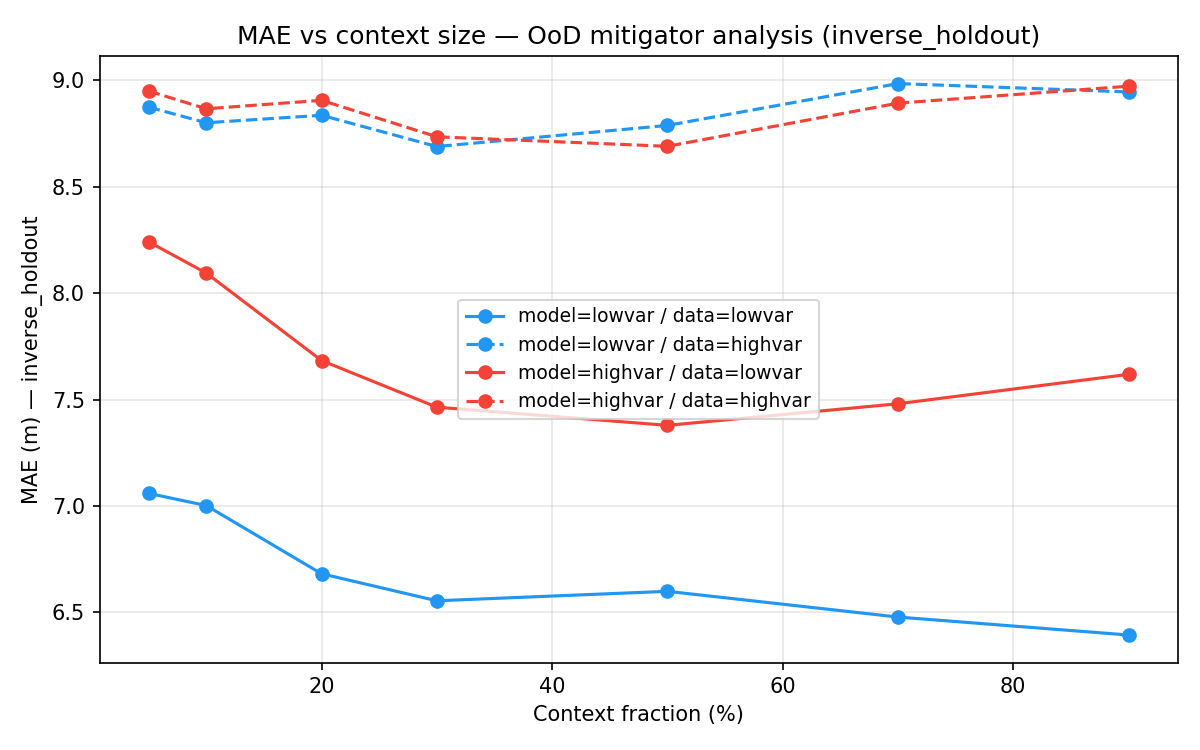

Source data for this figure (header and first rows):
model_domain, data_domain, context_frac, mae
lowvar, lowvar, 0.05, 7.059
lowvar, lowvar, 0.1, 7.002
lowvar, lowvar, 0.2, 6.681
lowvar, lowvar, 0.3, 6.554
lowvar, lowvar, 0.5, 6.598
lowvar, lowvar, 0.7, 6.477
lowvar, lowvar, 0.9, 6.393
lowvar, highvar, 0.05, 8.875
lowvar, highvar, 0.1, 8.801
lowvar, highvar, 0.2, 8.836
lowvar, highvar, 0.3, 8.689
lowvar, highvar, 0.5, 8.788
lowvar, highvar, 0.7, 8.985
lowvar, highvar, 0.9, 8.946
highvar, lowvar, 0.05, 8.242
highvar, lowvar, 0.1, 8.095
highvar, lowvar, 0.2, 7.683
highvar, lowvar, 0.3, 7.464
highvar, lowvar, 0.5, 7.379
highvar, lowvar, 0.7, 7.48
highvar, lowvar, 0.9, 7.618
highvar, highvar, 0.05, 8.95
highvar, highvar, 0.1, 8.867
highvar, highvar, 0.2, 8.907
highvar, highvar, 0.3, 8.735
highvar, highvar, 0.5, 8.69
highvar, highvar, 0.7, 8.893
highvar, highvar, 0.9, 8.973
